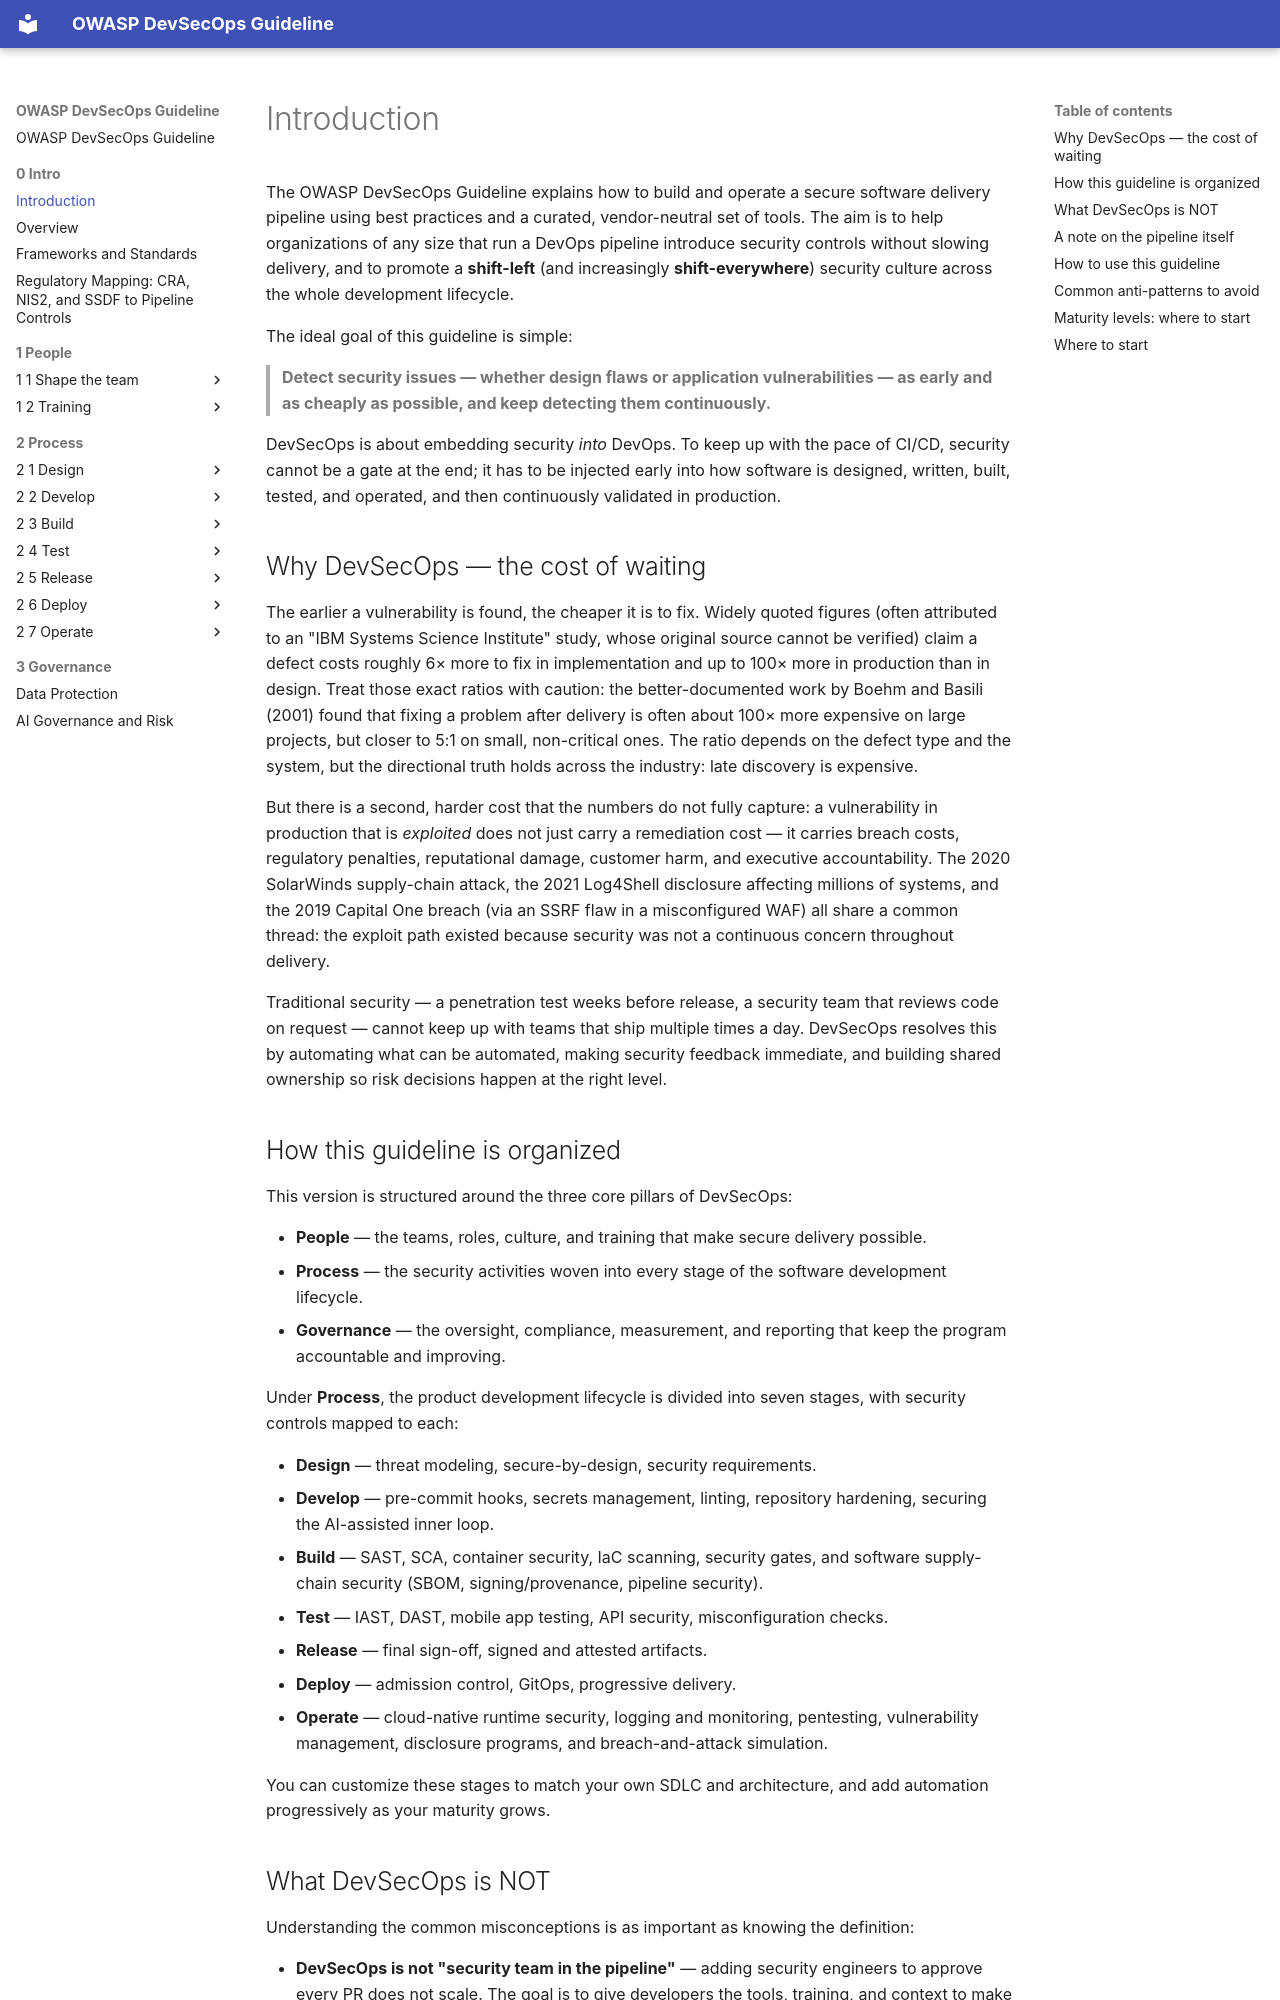

repository: OWASP/DevSecOpsGuideline · page: 0-Intro/0-1-Intro/index.html · generator: mkdocs

# Introduction

The OWASP DevSecOps Guideline explains how to build and operate a secure software delivery pipeline using best practices and a curated, vendor-neutral set of tools. The aim is to help organizations of any size that run a DevOps pipeline introduce security controls without slowing delivery, and to promote a **shift-left** (and increasingly **shift-everywhere**) security culture across the whole development lifecycle.

The ideal goal of this guideline is simple:

> **Detect security issues — whether design flaws or application vulnerabilities — as early and as cheaply as possible, and keep detecting them continuously.**

DevSecOps is about embedding security *into* DevOps. To keep up with the pace of CI/CD, security cannot be a gate at the end; it has to be injected early into how software is designed, written, built, tested, and operated, and then continuously validated in production.

## Why DevSecOps — the cost of waiting

The earlier a vulnerability is found, the cheaper it is to fix. Widely quoted figures (often attributed to an "IBM Systems Science Institute" study, whose original source cannot be verified) claim a defect costs roughly 6× more to fix in implementation and up to 100× more in production than in design. Treat those exact ratios with caution: the better-documented work by Boehm and Basili (2001) found that fixing a problem after delivery is often about 100× more expensive on large projects, but closer to 5:1 on small, non-critical ones. The ratio depends on the defect type and the system, but the directional truth holds across the industry: late discovery is expensive.

But there is a second, harder cost that the numbers do not fully capture: a vulnerability in production that is *exploited* does not just carry a remediation cost — it carries breach costs, regulatory penalties, reputational damage, customer harm, and executive accountability. The 2020 SolarWinds supply-chain attack, the 2021 Log4Shell disclosure affecting millions of systems, and the 2019 Capital One breach (via an SSRF flaw in a misconfigured WAF) all share a common thread: the exploit path existed because security was not a continuous concern throughout delivery.

Traditional security — a penetration test weeks before release, a security team that reviews code on request — cannot keep up with teams that ship multiple times a day. DevSecOps resolves this by automating what can be automated, making security feedback immediate, and building shared ownership so risk decisions happen at the right level.

## How this guideline is organized

This version is structured around the three core pillars of DevSecOps:

- **People** — the teams, roles, culture, and training that make secure delivery possible.
- **Process** — the security activities woven into every stage of the software development lifecycle.
- **Governance** — the oversight, compliance, measurement, and reporting that keep the program accountable and improving.

Under **Process**, the product development lifecycle is divided into seven stages, with security controls mapped to each:

- **Design** — threat modeling, secure-by-design, security requirements.
- **Develop** — pre-commit hooks, secrets management, linting, repository hardening, securing the AI-assisted inner loop.
- **Build** — SAST, SCA, container security, IaC scanning, security gates, and software supply-chain security (SBOM, signing/provenance, pipeline security).
- **Test** — IAST, DAST, mobile app testing, API security, misconfiguration checks.
- **Release** — final sign-off, signed and attested artifacts.
- **Deploy** — admission control, GitOps, progressive delivery.
- **Operate** — cloud-native runtime security, logging and monitoring, pentesting, vulnerability management, disclosure programs, and breach-and-attack simulation.

You can customize these stages to match your own SDLC and architecture, and add automation progressively as your maturity grows.
